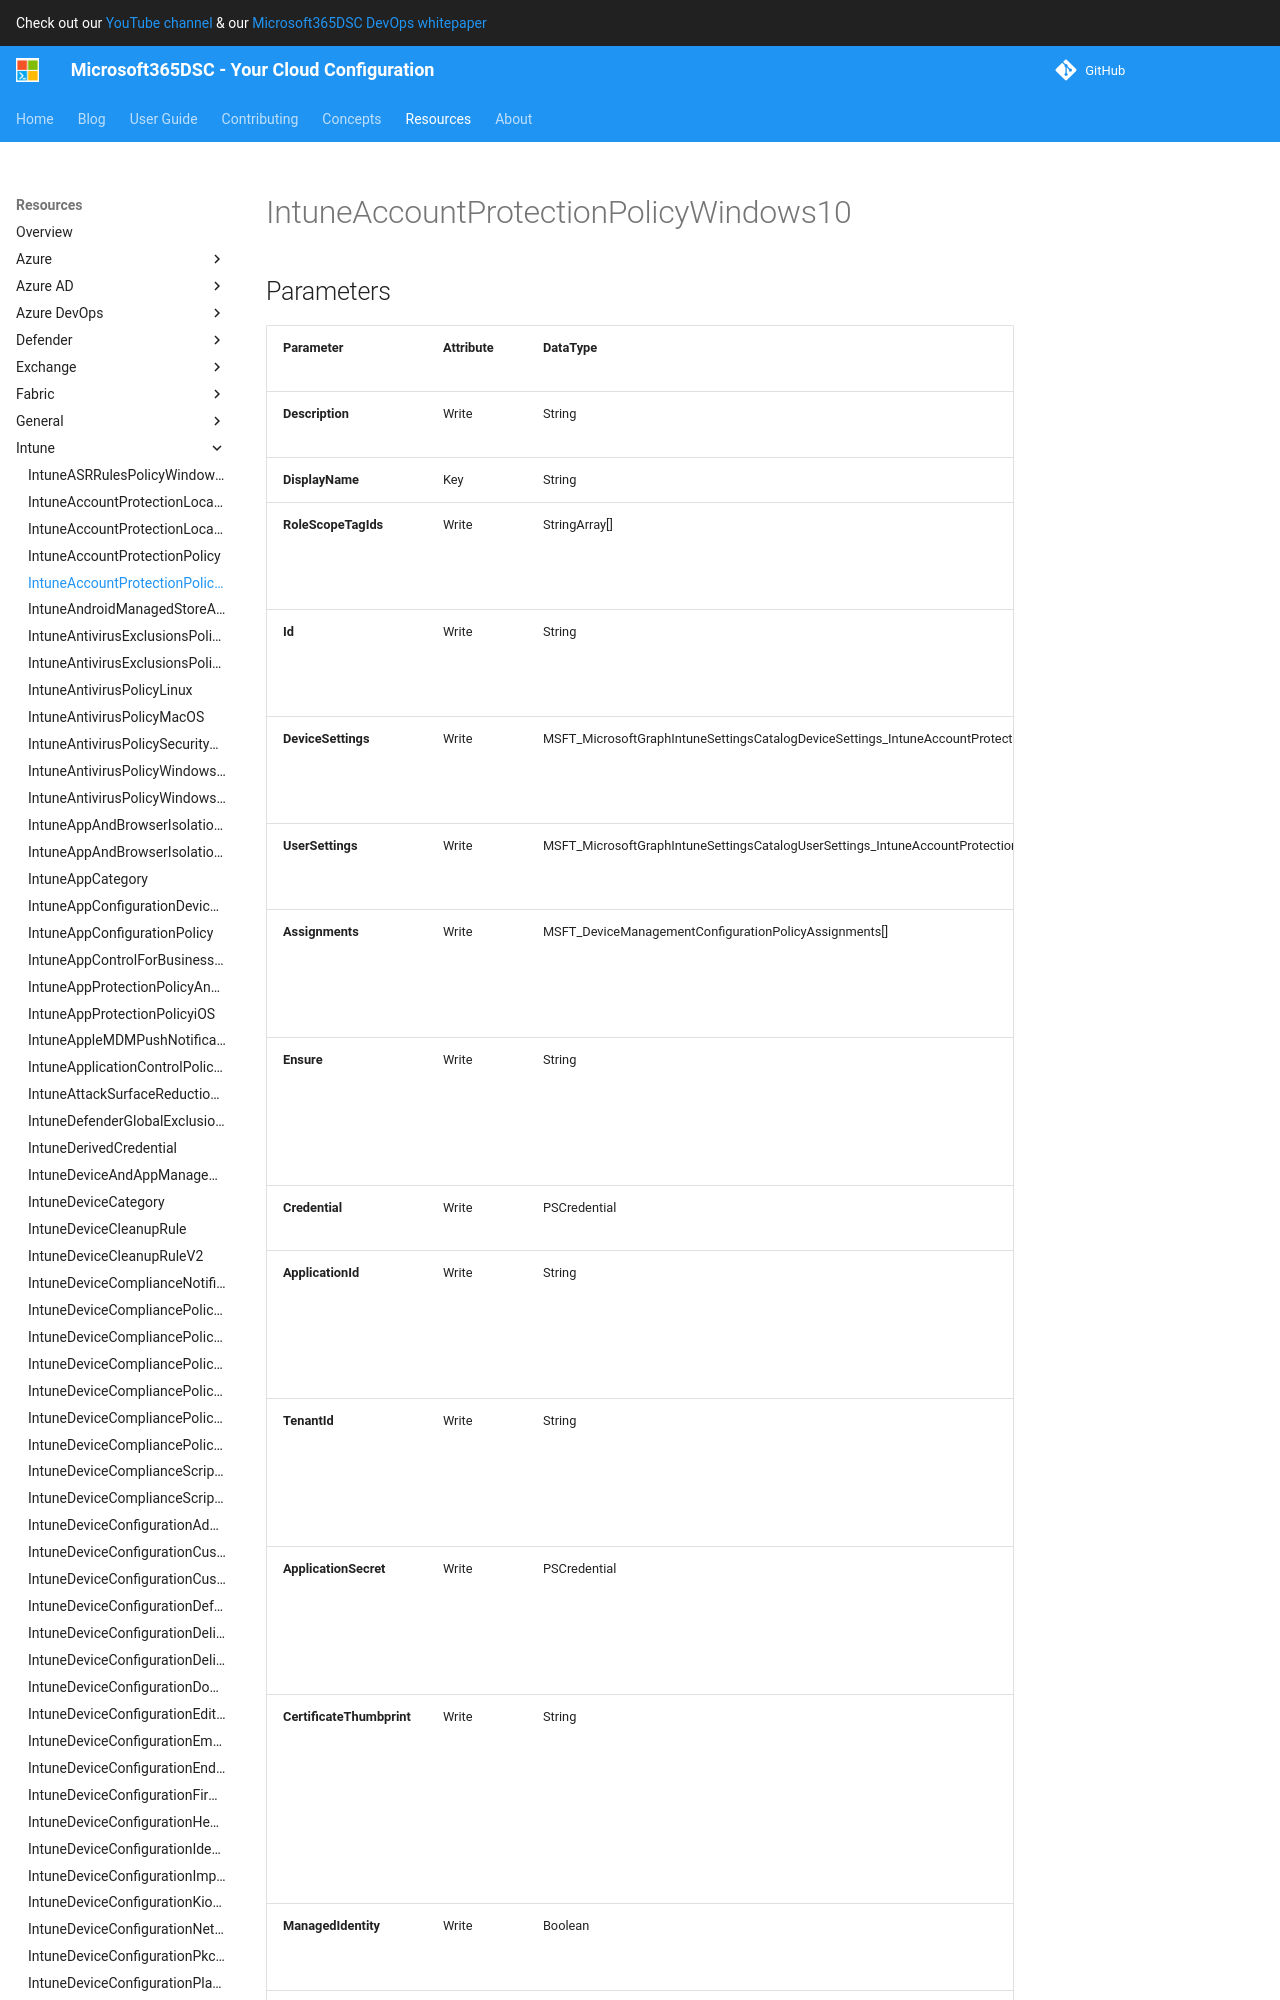

repository: microsoft/Microsoft365DSC · page: resources/intune/IntuneAccountProtectionPolicyWindows10/index.html · generator: mkdocs

# IntuneAccountProtectionPolicyWindows10

## Parameters

| Parameter | Attribute | DataType | Description | Allowed Values |
| --- | --- | --- | --- | --- |
| **Description** | Write | String | Policy description | |
| **DisplayName** | Key | String | Policy name | |
| **RoleScopeTagIds** | Write | StringArray[] | List of Scope Tags for this Entity instance. | |
| **Id** | Write | String | The unique identifier for an entity. Read-only. | |
| **DeviceSettings** | Write | MSFT_MicrosoftGraphIntuneSettingsCatalogDeviceSettings_IntuneAccountProtectionPolicyWindows10 | The policy settings for the device scope. | |
| **UserSettings** | Write | MSFT_MicrosoftGraphIntuneSettingsCatalogUserSettings_IntuneAccountProtectionPolicyWindows10 | The policy settings for the user scope | |
| **Assignments** | Write | MSFT_DeviceManagementConfigurationPolicyAssignments[] | Represents the assignment to the Intune policy. | |
| **Ensure** | Write | String | Present ensures the policy exists, absent ensures it is removed. | `Present`, `Absent` |
| **Credential** | Write | PSCredential | Credentials of the Admin | |
| **ApplicationId** | Write | String | Id of the Azure Active Directory application to authenticate with. | |
| **TenantId** | Write | String | Id of the Azure Active Directory tenant used for authentication. | |
| **ApplicationSecret** | Write | PSCredential | Secret of the Azure Active Directory tenant used for authentication. | |
| **CertificateThumbprint** | Write | String | Thumbprint of the Azure Active Directory application's authentication certificate to use for authentication. | |
| **ManagedIdentity** | Write | Boolean | Managed ID being used for authentication. | |
| **AccessTokens** | Write | StringArray[] | Access token used for authentication. | |

### MSFT_DeviceManagementConfigurationPolicyAssignments
